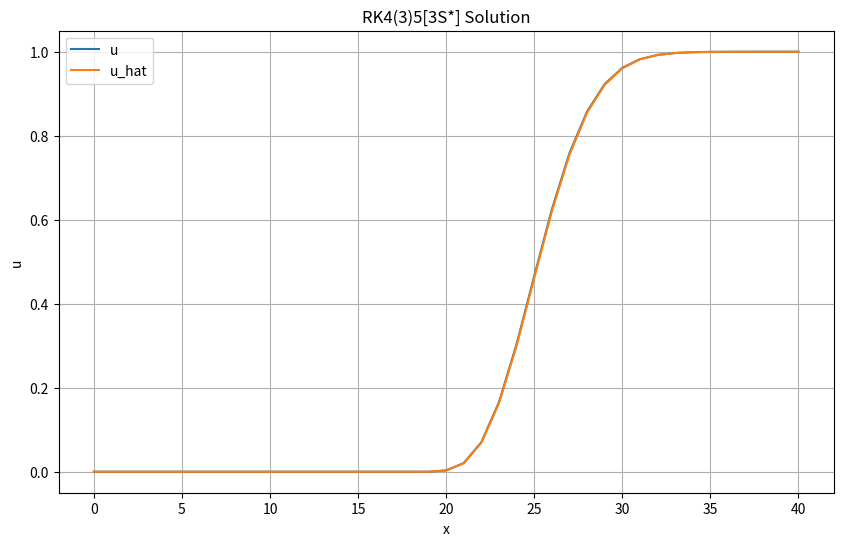

Python code for this plot:
#!/usr/bin/env python3
# -*- coding: utf-8 -*-
"""
Created on Fri May 24 13:57:10 2024

@author: jocelynpoon
"""

import numpy as np
import matplotlib.pyplot as plt

t = 10  
n = 41  
dx = 40/(n-1)
dt = 1
m = 5
atol = .001
rtol = .001

#u = np.zeros((int(t/dt)+1, n))
u = np.zeros((10000, n))
#u_hat = np.zeros((int(t/dt)+1, n))
u_hat = np.zeros((10000, n))
x = np.linspace(0, 40, n)
#print(x)

u[0] = 0.5 * (1 + np.tanh(250 * (x - 20)))

u[:, 0] = 0
u[:, -1] = 1

gamma = [[0,0,0], [0,1,0], [-0.497531095840104, 1.384996869124138, 0], [1.010070514199942, 3.878155713328178, 0], [-3.196559004608766,-2.324512951813145, 1.642598936063715], [1.717835630267259, -0.514633322274467, 0.188295940828347]]
beta = [0, 0.075152045700771, 0.211361016946069, 1.100713347634329, 0.728537814675568, 0.393172889823198]
delta = [1, 0.081252332929194, -1.083849060586449, -1.096110881845602, 2.859440022030827, -0.655568367959557, -0.194421504490852]
beta_controller = [0.70, -0.40, 0] #PI 
q = 4
q_hat = 3
k = q_hat + 1
value = []
epsilon = [1, 1]
dt_old = 1
dt_list = [1]
j = 0

def rhs(u):
    dudx = np.zeros_like(u)
    dudx[1:] = (u[1:] - u[:-1]) / dx
    return -0.5 * dudx

def step_size(s1, s2, atol, rtol):
    value = []
    for i in range(0,n):
        error = s1[i] - s2[i]
        denominator = (atol +rtol * max(abs(s1[i]), abs(s2[i])))
        value.append((error/denominator)**2)
    w = (np.sum(value)/n)**(1/2)
    epsilon[:0] = [1/w]
    #print('ep', epsilon)
    dt = epsilon[0]**(beta_controller[0]/k) * epsilon[1]**(beta_controller[1]/k) * epsilon[2]**(beta_controller[2]/k) * dt_old
    #print(dt)
    epsilon.pop()
    return dt
s=0
while np.sum(dt_list) < t:
    s3 = u[j].copy()
    s1 = s3.copy()
    s2 = np.zeros_like(s3)
    for i in range(1, m+1):
        s2 += delta[i-1]*s1
        s1 = gamma[i][0]*s1 + gamma[i][1]*s2 + gamma[i][2]*s3 + beta[i-1] * dt * rhs(s1)
        s+=1
    s2 = (s2 + delta[m]*s1 + delta[m+1]*s3) / sum(delta[0:m+2])
    #print(sum(delta[0:m+2]))
    u[j+1] = s1
    u_hat[j+1] = s2
    if t - np.sum(dt_list) < 0.01:
        dt = t - np.sum(dt_list)
    else:
        dt = step_size(s1, s2, atol, rtol)
    dt_list.append(dt)
    dt_old = dt
    #print('dt', dt_list)
    #print(np.sum(dt_list))
    j += 1   
print(j)
         
plt.figure(figsize=(10, 6))
plt.plot(x, u[j], label='u')
plt.plot(x, u_hat[j], label='u_hat')
plt.xlabel('x')
plt.ylabel('u')
plt.legend()
plt.title('RK4(3)5[3S*] Solution')
plt.grid(True)
plt.show()
